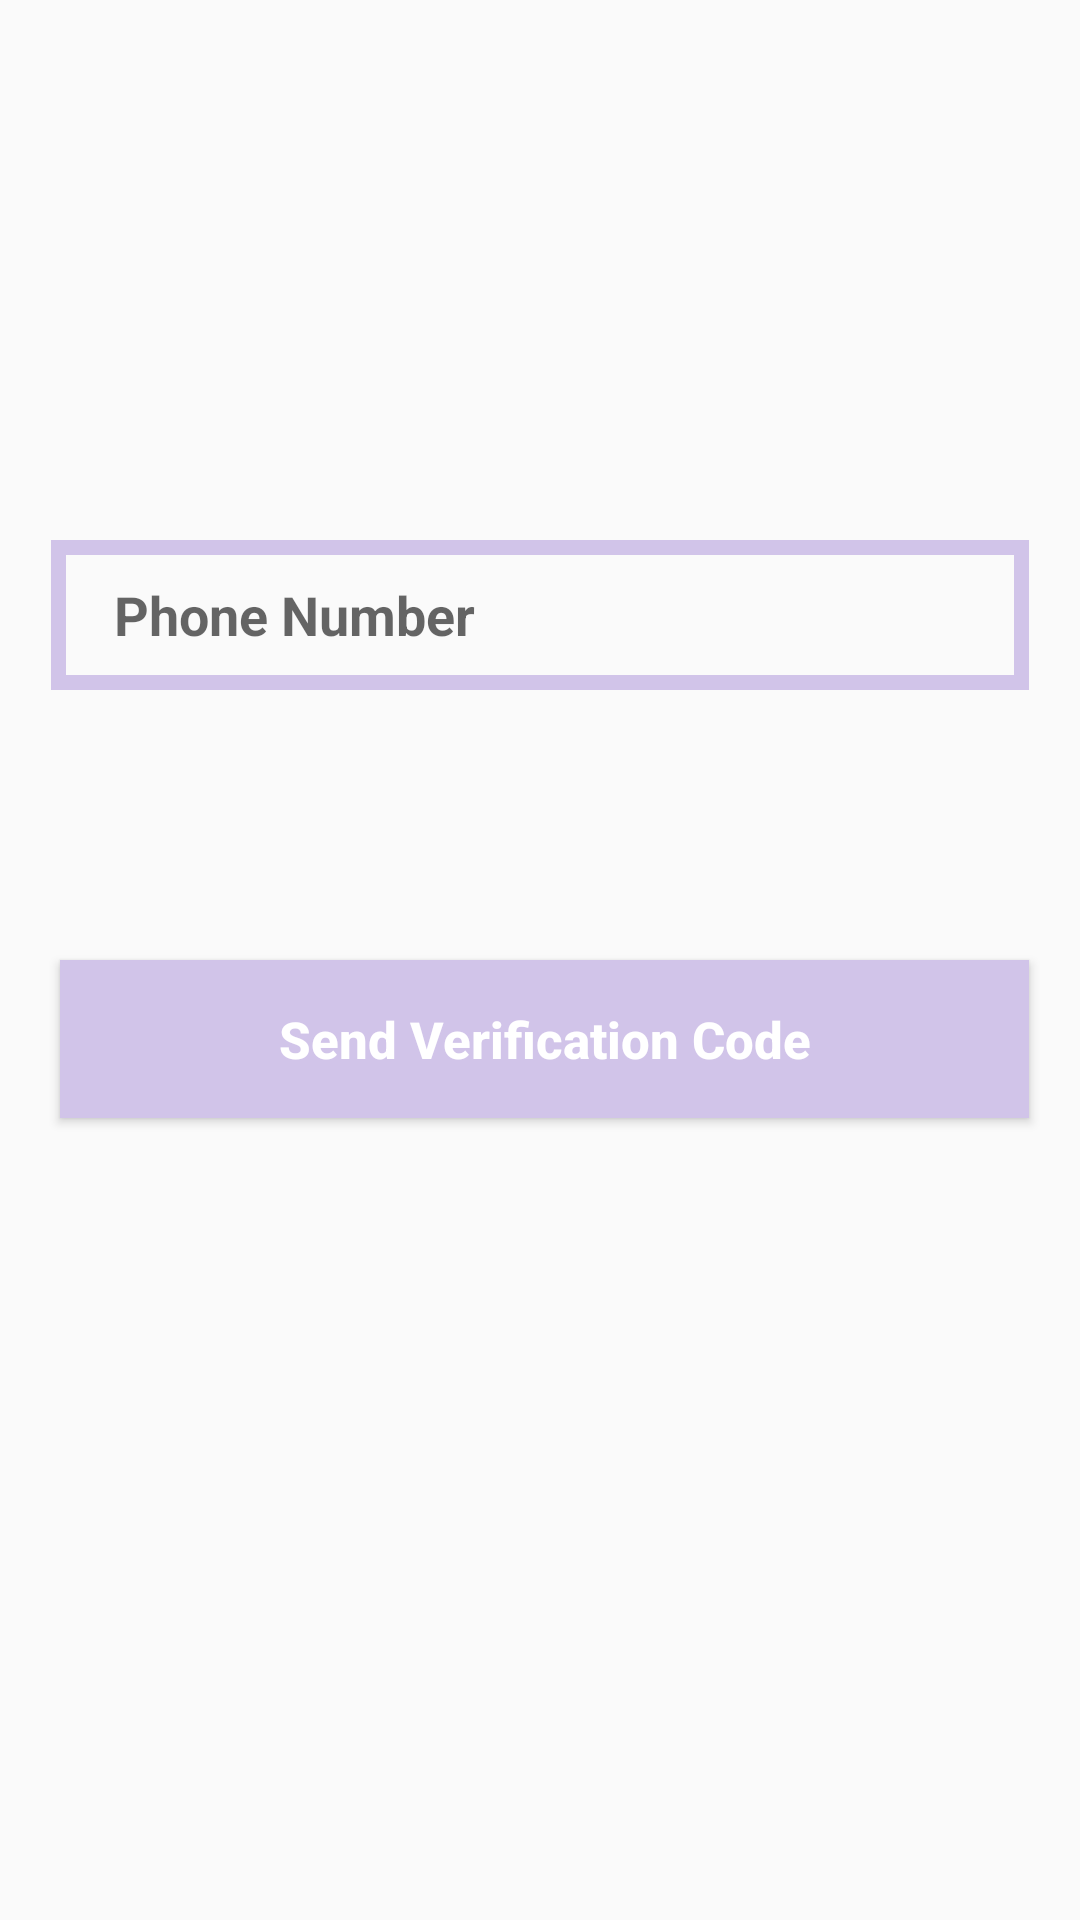

The Android layout XML behind this screen, and the referenced resources:
<!-- AndroidManifest.xml: application theme AppTheme -->
<!-- res/layout/activity_phone_login.xml -->
<?xml version="1.0" encoding="utf-8"?>
<RelativeLayout xmlns:android="http://schemas.android.com/apk/res/android"
    xmlns:app="http://schemas.android.com/apk/res-auto"
    xmlns:tools="http://schemas.android.com/tools"
    android:layout_width="match_parent"
    android:layout_height="match_parent"
    tools:context=".PhoneLoginActivity">

    <EditText
        android:layout_width="match_parent"
        android:layout_height="50dp"
        android:id="@+id/Phone_number_input"
        android:layout_marginStart="17dp"
        android:layout_marginEnd="17dp"
        android:layout_marginTop="180dp"
        android:layout_alignParentStart="true"
        android:background="@drawable/inputs"
        android:padding="8dp"
        android:hint="   Phone Number"
        android:textAllCaps="false"
        android:textAlignment="textStart"
        android:textStyle="bold"
        android:drawableStart="@drawable/ic_phone_black_24dp"
        >


    </EditText>



    <EditText
        android:layout_width="200dp"
        android:layout_height="50dp"
        android:id="@+id/verification_number_input"
        android:layout_below="@id/Phone_number_input"
        android:layout_marginStart="20dp"
        android:layout_marginEnd="17dp"
        android:layout_marginTop="20dp"
        android:layout_centerInParent="true"
        android:background="@drawable/inputs"
        android:padding="15dp"
        android:hint="Verification Code"
        android:textAllCaps="false"
        android:textAlignment="center"
        android:textStyle="bold"
        android:drawableStart="@drawable/ic_code_black_24dp"
        android:visibility="invisible"
        >


    </EditText>


    <Button
        android:layout_width="match_parent"
        android:layout_height="wrap_content"
        android:text="Send Verification Code"
        android:id="@+id/Send_verification_Code"
        android:layout_below="@id/verification_number_input"
        android:background="@drawable/buttons"
        android:textColor="@color/cardview_light_background"
        android:textAllCaps="false"
        android:textAlignment="center"
        android:textStyle="bold"
        android:padding="15dp"
        android:textSize="17dp"
        android:layout_marginStart="20dp"
        android:layout_marginEnd="17dp"
        android:layout_marginTop="20dp"

        >


    </Button>

    <Button
        android:layout_width="match_parent"
        android:layout_height="wrap_content"
        android:text="Verify"
        android:id="@+id/Verify"
        android:layout_below="@id/Send_verification_Code"
        android:background="@drawable/buttons"
        android:textColor="@color/cardview_light_background"
        android:textAllCaps="false"
        android:textAlignment="center"
        android:textStyle="bold"
        android:padding="15dp"
        android:layout_marginStart="20dp"
        android:layout_marginEnd="17dp"
        android:layout_marginTop="20dp"
        android:textSize="17dp"
        android:visibility="invisible"


        >


    </Button>





</RelativeLayout>
<!-- resources referenced by this layout -->
<resources>
  <!-- drawable buttons (drawable) -->
  <?xml version="1.0" encoding="utf-8"?>
  <shape xmlns:android="http://schemas.android.com/apk/res/android">
  
  <solid
  
  
      android:color="@color/colorPrimary">
  
  </solid>
  
  
  
  </shape>
  <!-- drawable inputs (drawable) -->
  <?xml version="1.0" encoding="utf-8"?>
  <shape xmlns:android="http://schemas.android.com/apk/res/android">
  
  
      <stroke
          android:color="@color/colorPrimary"
          android:width="5dp"
          >
  
  
      </stroke>
  
  
  
  </shape>
  <style name="AppTheme" parent="Theme.AppCompat.Light.NoActionBar">
          
          <item name="colorPrimary">@color/colorPrimary</item>
          <item name="colorPrimaryDark">@color/colorPrimaryDark</item>
          <item name="colorAccent">@color/colorAccent</item>
      </style>
  <color name="colorPrimary">#D1C4E9</color>
  <color name="colorPrimaryDark">#9575CD</color>
  <color name="colorAccent">#FFFF</color>
</resources>
